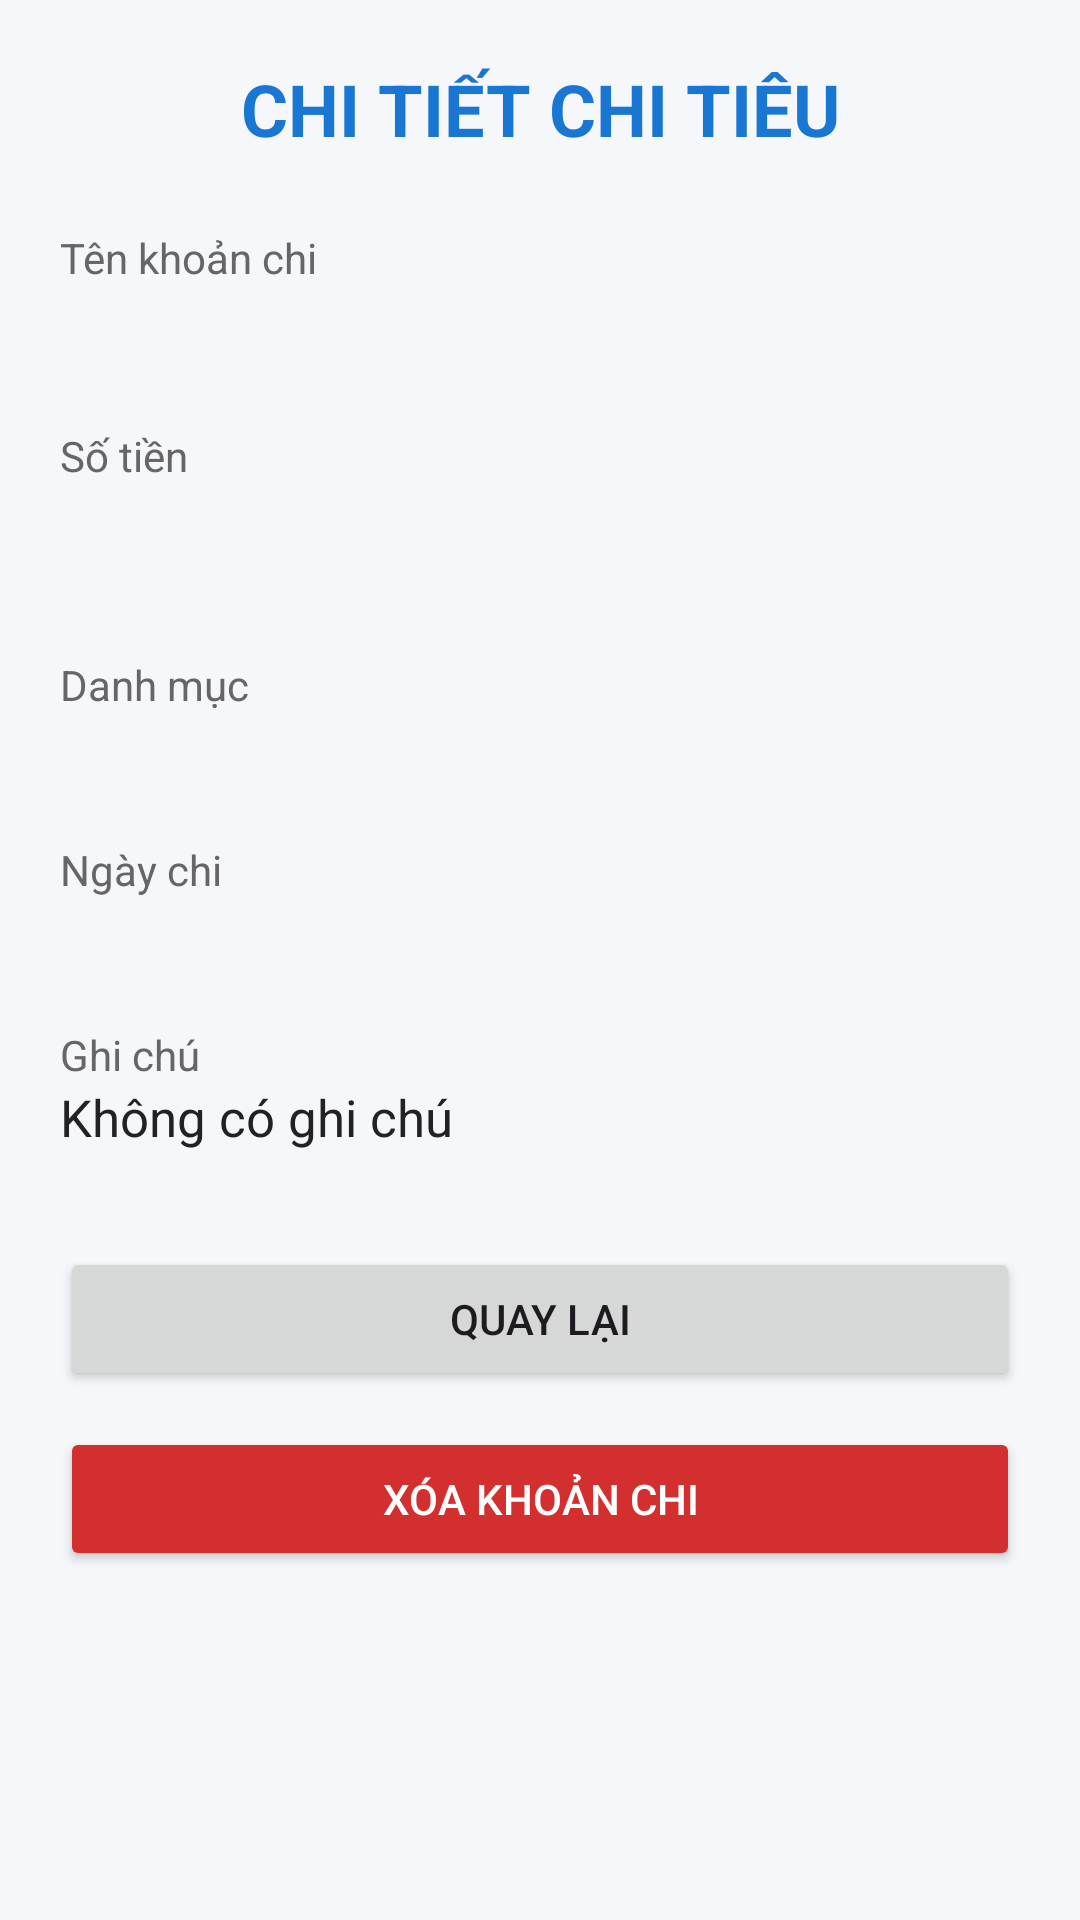

Layout XML and referenced resources for this Android screen:
<!-- AndroidManifest.xml: application theme Theme.Quan_li_chi_tieu -->
<!-- res/layout/activity_expense_detail.xml -->
<ScrollView xmlns:android="http://schemas.android.com/apk/res/android"
    android:layout_width="match_parent"
    android:layout_height="match_parent"
    android:background="#F5F7FA"
    android:fillViewport="true">

    <LinearLayout
        android:layout_width="match_parent"
        android:layout_height="wrap_content"
        android:orientation="vertical"
        android:padding="20dp">

        <TextView
            android:layout_width="match_parent"
            android:layout_height="wrap_content"
            android:text="CHI TIẾT CHI TIÊU"
            android:textColor="#1976D2"
            android:textSize="24sp"
            android:textStyle="bold"
            android:gravity="center"
            android:layout_marginBottom="24dp" />

        <TextView
            android:layout_width="match_parent"
            android:layout_height="wrap_content"
            android:text="Tên khoản chi"
            android:textColor="#666666"
            android:textSize="14sp" />

        <TextView
            android:id="@+id/txtChiTietTen"
            android:layout_width="match_parent"
            android:layout_height="wrap_content"
            android:textSize="20sp"
            android:textStyle="bold"
            android:textColor="#222222"
            android:layout_marginBottom="20dp" />

        <TextView
            android:layout_width="match_parent"
            android:layout_height="wrap_content"
            android:text="Số tiền"
            android:textColor="#666666"
            android:textSize="14sp" />

        <TextView
            android:id="@+id/txtChiTietSoTien"
            android:layout_width="match_parent"
            android:layout_height="wrap_content"
            android:textSize="28sp"
            android:textStyle="bold"
            android:textColor="#1976D2"
            android:layout_marginBottom="20dp" />

        <TextView
            android:layout_width="match_parent"
            android:layout_height="wrap_content"
            android:text="Danh mục"
            android:textColor="#666666"
            android:textSize="14sp" />

        <TextView
            android:id="@+id/txtChiTietDanhMuc"
            android:layout_width="match_parent"
            android:layout_height="wrap_content"
            android:textSize="17sp"
            android:textColor="#222222"
            android:layout_marginBottom="20dp" />

        <TextView
            android:layout_width="match_parent"
            android:layout_height="wrap_content"
            android:text="Ngày chi"
            android:textColor="#666666"
            android:textSize="14sp" />

        <TextView
            android:id="@+id/txtChiTietNgay"
            android:layout_width="match_parent"
            android:layout_height="wrap_content"
            android:textSize="17sp"
            android:textColor="#222222"
            android:layout_marginBottom="20dp" />

        <TextView
            android:layout_width="match_parent"
            android:layout_height="wrap_content"
            android:text="Ghi chú"
            android:textColor="#666666"
            android:textSize="14sp" />

        <TextView
            android:id="@+id/txtChiTietGhiChu"
            android:layout_width="match_parent"
            android:layout_height="wrap_content"
            android:text="Không có ghi chú"
            android:textSize="17sp"
            android:textColor="#222222"
            android:layout_marginBottom="32dp" />

        <Button
            android:id="@+id/btnQuayLai"
            android:layout_width="match_parent"
            android:layout_height="wrap_content"
            android:text="Quay lại"
            android:layout_marginBottom="12dp" />

        <Button
            android:id="@+id/btnXoaChiTieu"
            android:layout_width="match_parent"
            android:layout_height="wrap_content"
            android:text="Xóa khoản chi"
            android:textColor="#FFFFFF"
            android:backgroundTint="#D32F2F" />

    </LinearLayout>

</ScrollView>
<!-- resources referenced by this layout -->
<resources>
  <style name="Theme.Quan_li_chi_tieu" parent="Base.Theme.Quan_li_chi_tieu" />
  <style name="Base.Theme.Quan_li_chi_tieu" parent="Theme.Material3.DayNight.NoActionBar">
          
          
      </style>
</resources>
